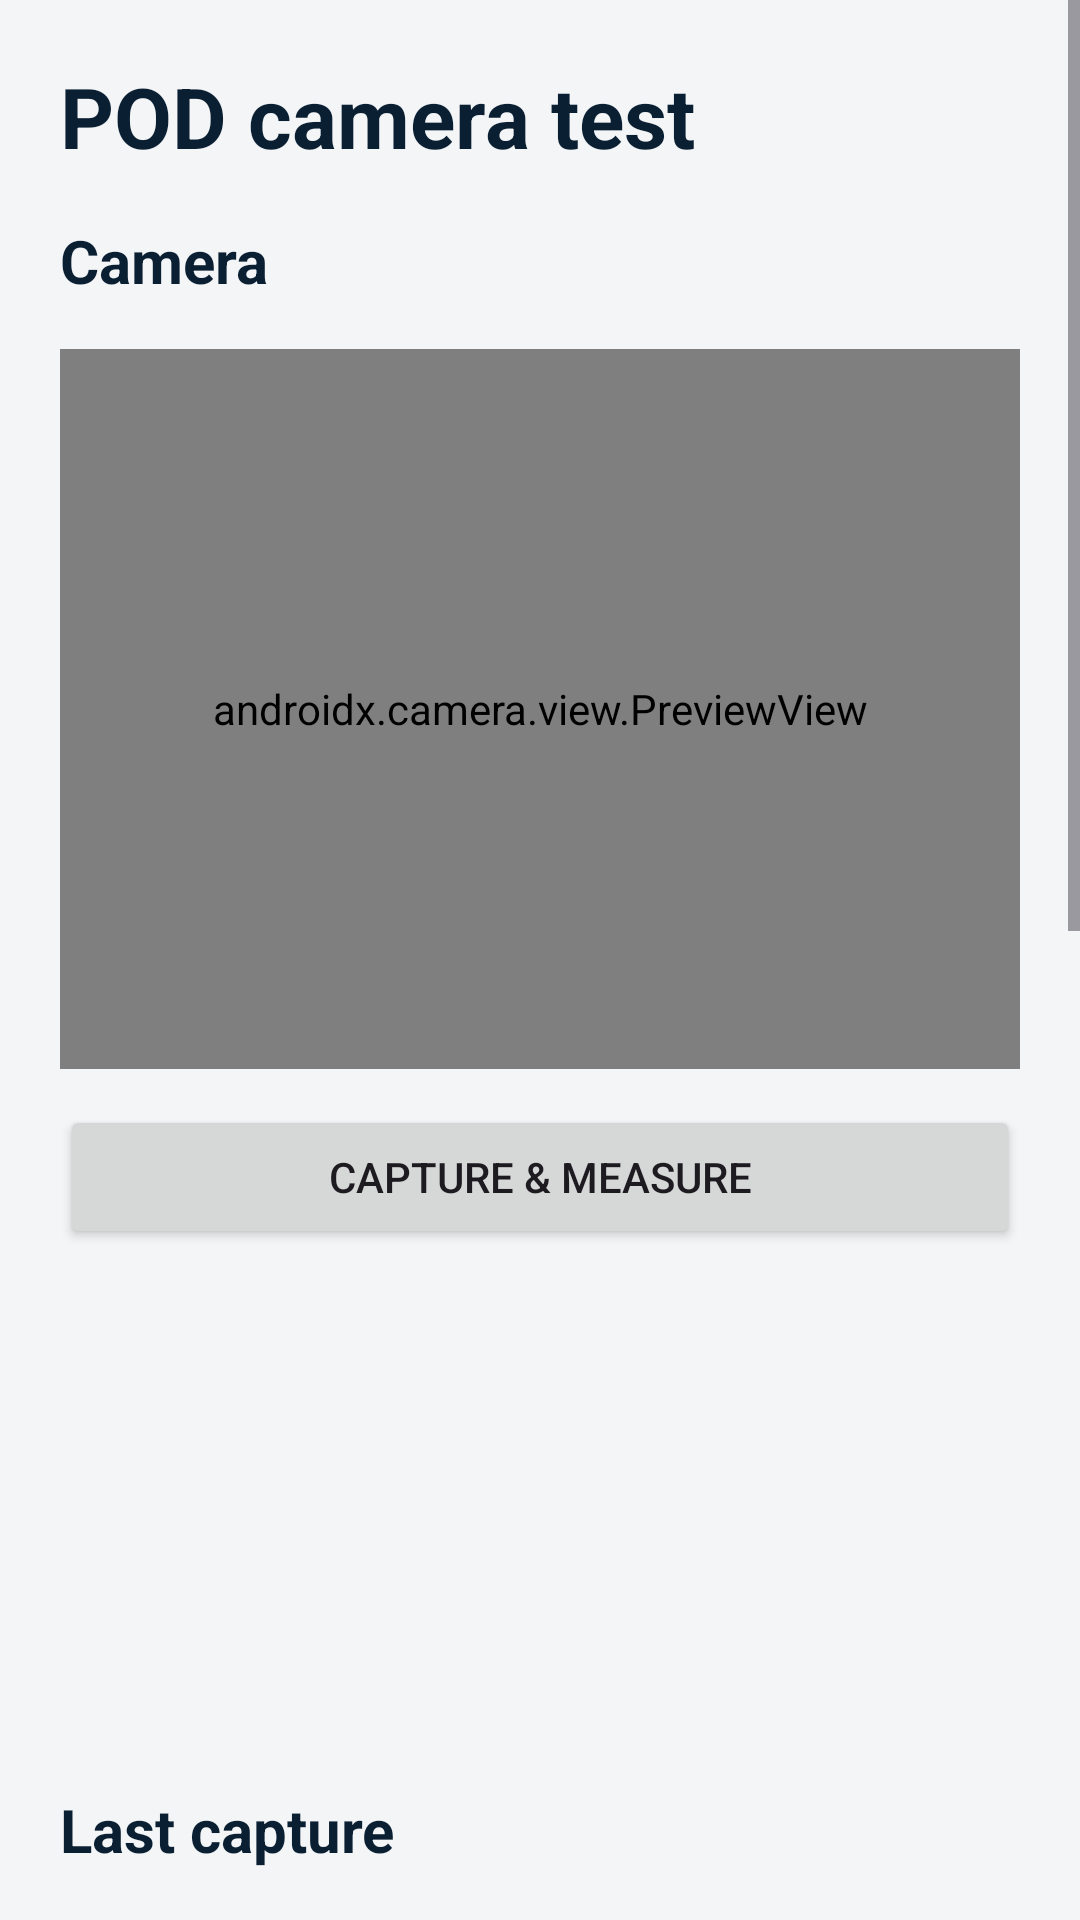

Layout XML and referenced resources for this Android screen:
<!-- AndroidManifest.xml: application theme Theme.Test20261030 -->
<!-- res/layout/activity_pod_camera.xml -->
<?xml version="1.0" encoding="utf-8"?>
<ScrollView xmlns:android="http://schemas.android.com/apk/res/android"
    android:id="@+id/podRoot"
    android:layout_width="match_parent"
    android:layout_height="match_parent"
    android:fillViewport="true">

    <LinearLayout
        android:layout_width="match_parent"
        android:layout_height="wrap_content"
        android:orientation="vertical"
        android:padding="20dp">

        <TextView
            android:layout_width="match_parent"
            android:layout_height="wrap_content"
            android:text="POD camera test"
            android:textColor="@color/navy"
            android:textSize="28sp"
            android:textStyle="bold" />

        <TextView
            android:layout_width="match_parent"
            android:layout_height="wrap_content"
            android:paddingTop="16dp"
            android:paddingBottom="4dp"
            android:text="Camera"
            android:textColor="@color/navy"
            android:textSize="20sp"
            android:textStyle="bold" />

        <LinearLayout
            android:id="@+id/podCameraRows"
            android:layout_width="match_parent"
            android:layout_height="wrap_content"
            android:orientation="vertical" />

        <androidx.camera.view.PreviewView
            android:id="@+id/podPreview"
            android:layout_width="match_parent"
            android:layout_height="240dp"
            android:layout_marginTop="12dp" />

        <Button
            android:id="@+id/buttonPodCapture"
            android:layout_width="match_parent"
            android:layout_height="wrap_content"
            android:layout_marginTop="12dp"
            android:text="CAPTURE &amp; MEASURE" />

        <ImageView
            android:id="@+id/imagePodThumb"
            android:layout_width="match_parent"
            android:layout_height="160dp"
            android:layout_marginTop="12dp"
            android:contentDescription="Last saved capture"
            android:scaleType="fitCenter" />

        <TextView
            android:layout_width="match_parent"
            android:layout_height="wrap_content"
            android:paddingTop="8dp"
            android:text="Last capture"
            android:textColor="@color/navy"
            android:textSize="20sp"
            android:textStyle="bold" />

        <LinearLayout
            android:id="@+id/podLastRows"
            android:layout_width="match_parent"
            android:layout_height="wrap_content"
            android:orientation="vertical" />

        <TextView
            android:layout_width="match_parent"
            android:layout_height="wrap_content"
            android:lineSpacingExtra="4dp"
            android:paddingTop="16dp"
            android:text="Legibility is your visual check of the manual sample. Open the image and zoom in before choosing. Resolution does not decide this."
            android:textColor="@color/muted"
            android:textSize="15sp" />

        <LinearLayout
            android:layout_width="match_parent"
            android:layout_height="wrap_content"
            android:orientation="horizontal">

            <Button
                android:id="@+id/buttonLegibilityPass"
                android:layout_width="0dp"
                android:layout_height="wrap_content"
                android:layout_weight="1"
                android:text="LEGIBILITY PASS" />

            <Button
                android:id="@+id/buttonLegibilityFail"
                android:layout_width="0dp"
                android:layout_height="wrap_content"
                android:layout_weight="1"
                android:text="LEGIBILITY FAIL" />
        </LinearLayout>

        <Button
            android:id="@+id/buttonLegibilityClear"
            android:layout_width="match_parent"
            android:layout_height="wrap_content"
            android:text="LEGIBILITY NOT REVIEWED" />

        <Button
            android:id="@+id/buttonPodView"
            android:layout_width="match_parent"
            android:layout_height="wrap_content"
            android:layout_marginTop="8dp"
            android:text="VIEW IMAGE" />

        <Button
            android:id="@+id/buttonPodBatch"
            android:layout_width="match_parent"
            android:layout_height="wrap_content"
            android:text="RUN 30 CAPTURES" />

        <Button
            android:id="@+id/buttonPodCancel"
            android:layout_width="match_parent"
            android:layout_height="wrap_content"
            android:text="CANCEL 30 CAPTURES" />

        <Button
            android:id="@+id/buttonPodSpec"
            android:layout_width="match_parent"
            android:layout_height="wrap_content"
            android:text="CONFIRM 13 MP SPEC" />

        <Button
            android:id="@+id/buttonPodCsv"
            android:layout_width="match_parent"
            android:layout_height="wrap_content"
            android:text="EXPORT CSV" />

        <Button
            android:id="@+id/buttonPodJson"
            android:layout_width="match_parent"
            android:layout_height="wrap_content"
            android:text="EXPORT JSON" />

        <Button
            android:id="@+id/buttonPodShare"
            android:layout_width="match_parent"
            android:layout_height="wrap_content"
            android:text="SHARE SAMPLE IMAGE" />

        <Button
            android:id="@+id/buttonPodClear"
            android:layout_width="match_parent"
            android:layout_height="wrap_content"
            android:text="CLEAR RESULTS" />

        <TextView
            android:layout_width="match_parent"
            android:layout_height="wrap_content"
            android:paddingTop="16dp"
            android:text="Summary"
            android:textColor="@color/navy"
            android:textSize="20sp"
            android:textStyle="bold" />

        <TextView
            android:id="@+id/textPodOverall"
            android:layout_width="match_parent"
            android:layout_height="wrap_content"
            android:paddingTop="8dp"
            android:text="NOT TESTED"
            android:textSize="22sp"
            android:textStyle="bold" />

        <TextView
            android:id="@+id/textPodNotes"
            android:layout_width="match_parent"
            android:layout_height="wrap_content"
            android:lineSpacingExtra="4dp"
            android:paddingTop="8dp"
            android:textColor="@color/muted"
            android:textSize="15sp" />

        <LinearLayout
            android:id="@+id/podSummaryRows"
            android:layout_width="match_parent"
            android:layout_height="wrap_content"
            android:orientation="vertical" />

    </LinearLayout>
</ScrollView>
<!-- resources referenced by this layout -->
<resources>
  <color name="muted">#FF5C6B73</color>
  <color name="navy">#FF0B1F33</color>
  <style name="Theme.Test20261030" parent="Base.Theme.Test20261030" />
  <style name="Base.Theme.Test20261030" parent="Theme.Material3.Light.NoActionBar">
          <item name="colorPrimary">@color/navy</item>
          <item name="colorOnPrimary">@color/white</item>
          <item name="colorSecondary">@color/teal</item>
          <item name="android:statusBarColor">@color/navy</item>
          <item name="android:navigationBarColor">@color/navy</item>
          <item name="android:windowBackground">@color/page</item>
      </style>
  <color name="white">#FFFFFFFF</color>
  <color name="teal">#FF0F6E6E</color>
  <color name="page">#FFF3F5F7</color>
</resources>
